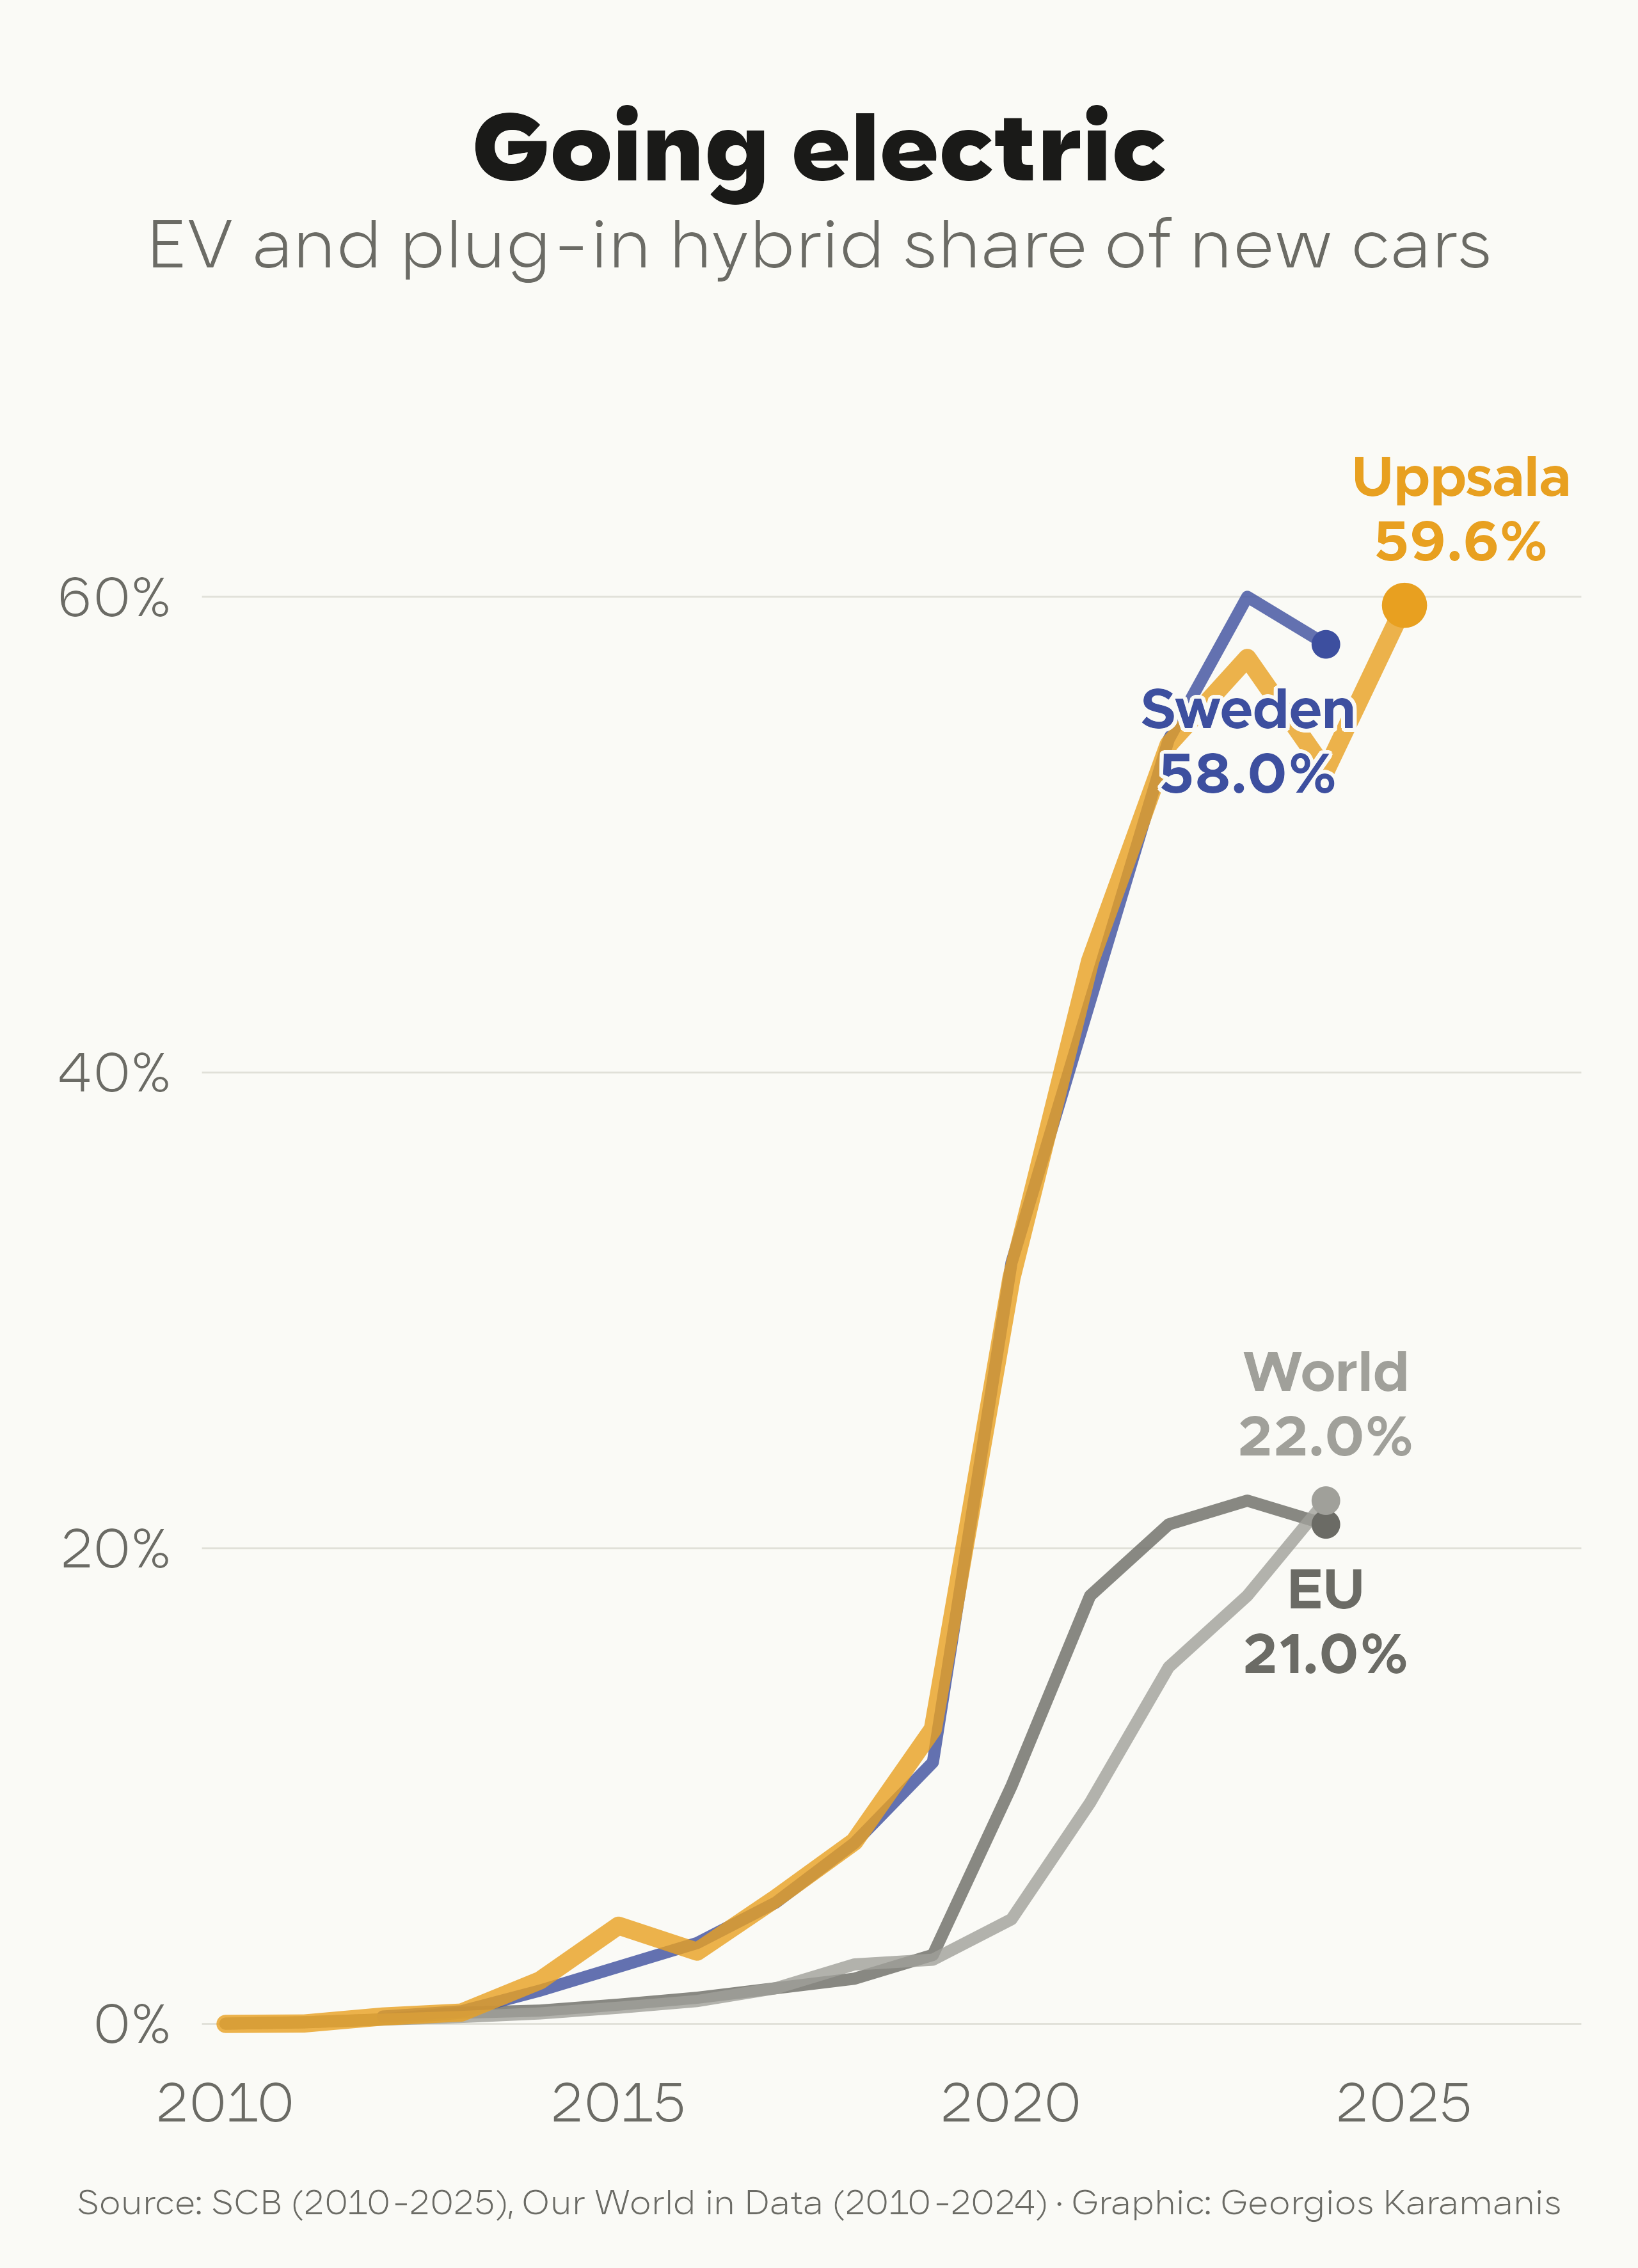

This figure's R source:
library(tidyverse)
library(camcorder)

gg_record(here::here("2026/temp/"), device = "png", height = 11.08, width = 8, units = "in", dpi = 320)

f1 <- "Metropolis"
f2 <- "Karst"

clr_bg <- "#FAFAF6"
clr_text <- "#1A1A18"
clr_text2 <- "#6B6B65"
clr_accent <- "#E8A020"
clr_accent2 <- "#3D4F9F"
clr_grid <- "#E0E0D8"

# Annual new car registrations by fuel type, Uppsala municipality, 2010–2025
# Source: SCB Statistikdatabasen, PersBilarDrivMedel
# https://www.statistikdatabasen.scb.se/pxweb/sv/ssd/START__TK__TK1001__TK1001A/PersBilarDrivMedel/

cars_raw <- read_csv(here::here("2026/data/scb_nyreg_bilar_drivmedel_Uppsala.csv"), locale = locale(encoding = "latin1"))

annual_share <- cars_raw |>
  pivot_longer(starts_with("Antal"), names_to = "ym", values_to = "n") |>
  mutate(
    ym = str_remove(ym, "^Antal "),
    year = as.integer(str_sub(ym, 1, 4)),
    month = as.integer(str_sub(ym, 6, 7))
  ) |>
  filter(year >= 2010, year <= 2025) |>
  mutate(
    fuel_group = case_when(
      drivmedel %in% c("el", "laddhybrid") ~ "Electric / PHEV",
      drivmedel == "elhybrid" ~ "Hybrid (non-plug)",
      drivmedel %in% c("bensin", "diesel") ~ "Petrol / Diesel",
      TRUE ~ "Other"
    )
  ) |>
  group_by(year, fuel_group) |>
  summarise(n = sum(n, na.rm = TRUE), .groups = "drop") |>
  group_by(year) |>
  mutate(share = n / sum(n) * 100) |>
  ungroup() |>
  filter(fuel_group == "Electric / PHEV")

# EV share time series by entity, Source: Our World in Data / IEA
# https://ourworldindata.org/grapher/share-car-sales-battery-plugin
owid_raw <- read_csv(here::here("2026/data/owid_ev_share_timeseries.csv"))

owid <- owid_raw |>
  mutate(
    share = `Battery-electric` + `Plug-in hybrid`,
    entity = case_when(
      Entity == "European Union (27)" ~ "EU",
      TRUE ~ Entity
    )
  ) |>
  select(year = Year, entity, share)

end_labels <- bind_rows(
  owid |> filter(year == max(year)) |> select(year, entity, share),
  annual_share |> filter(year == max(year)) |> select(year, share) |> mutate(entity = "Uppsala")
) 

ggplot() +
  geom_line(data = owid, aes(x = year, y = share, color = entity), lineend = "round", linewidth = 2, alpha = 0.8) +
  geom_point(data = owid %>% filter(year == max(year)), aes(x = year, y = share, color = entity)) +
  geom_line(data = annual_share, aes(x = year, y = share, color = "Uppsala"), lineend = "round", linewidth = 3, alpha = 0.8) +
  geom_point(data = annual_share %>% filter(year == max(year)), aes(x = year, y = share, color = "Uppsala"), size = 6) +
  ggrepel::geom_text_repel(data = end_labels, aes(x = year, y = share, color = entity, label = glue::glue("{entity}\n{scales::percent(share, scale = 1)}")), family = f1, size = 7, lineheight = 0.95, min.segment.length = 10, fontface = "bold", bg.color = clr_bg, force_pull = 0, point.padding = 20) +
  scale_color_manual(values = c(Uppsala = clr_accent, Sweden = clr_accent2, EU = clr_text2, World = "#A0A09A")) +
  scale_x_continuous(expand = expansion(mult = c(0.02, 0.15))) +
  scale_y_continuous(labels = scales::label_number(suffix = "%"), expand = expansion(mult = c(0.02, 0.18))
  ) +
  labs(
    title = "Going electric",
    subtitle = "EV and plug-in hybrid share of new cars",
    caption = "Source: SCB (2010-2025), Our World in Data (2010-2024) · Graphic: Georgios Karamanis"
  ) +
  theme_minimal(base_family = f2, base_size = 24) +
  theme(
    legend.position = "none",
    plot.background = element_rect(fill = clr_bg, color = NA),
    panel.grid.major.y = element_line(color = clr_grid, linewidth = 0.3),
    panel.grid.major.x = element_blank(),
    panel.grid.minor = element_blank(),
    axis.text = element_text(color = clr_text2),
    axis.title = element_blank(),
    plot.title.position = "plot",
    plot.caption.position = "plot",
    plot.title = element_text(family = f2, face = "bold", size = 34, color = clr_text, hjust = 0.5, margin = margin(t = 20)),
    plot.subtitle = element_text(color = clr_text2, hjust = 0.5, margin = margin(t = 6, b = 20)),
    plot.caption = element_text(size = 12, color = clr_text2, hjust = 0.5, margin = margin(t = 20)),
    plot.margin = margin(t = 20, r = 20, b = 16, l = 20)
  )

record_polaroid()
